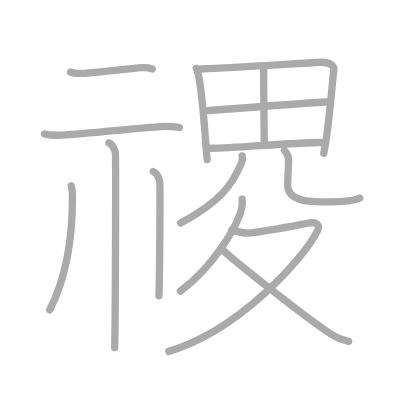
t = 0.00 s
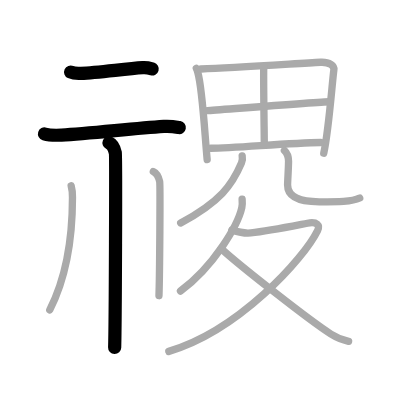
t = 3.00 s
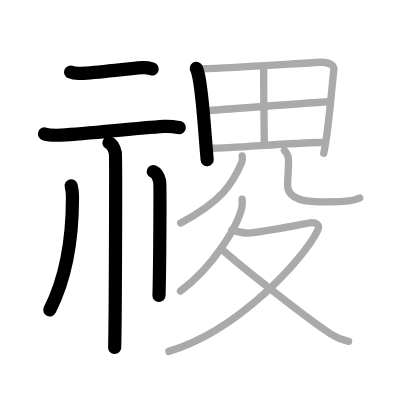
t = 6.00 s
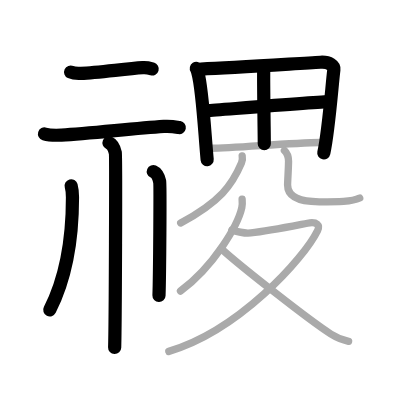
t = 9.00 s
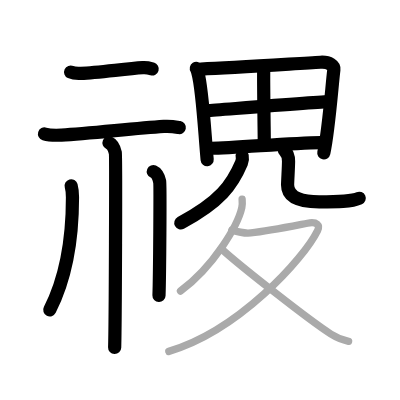
t = 12.00 s
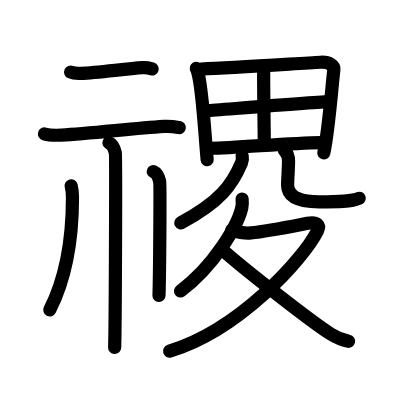
t = 15.00 s

The animated SVG that drew these frames (rendered in a browser with its animation timeline set to each time). Animation: 15 SMIL elements (animate=15); one cycle of 15.00 s.

<?xml version="1.0" standalone="no"?>
<!DOCTYPE svg PUBLIC "-//W3C//DTD SVG 1.1//EN"   "http://www.w3.org/Graphics/SVG/1.1/DTD/svg11.dtd">
<svg width="400px" height="400px"  version="1.1" xmlns="http://www.w3.org/2000/svg">
  <defs>
    <marker id="Triangle" viewBox="0 0 10 10" refX="0" refY="5" markerUnits="strokeWidth" markerWidth="3" style="stroke-opacity:0%;fill:#aaaaaa;" markerHeight="2" orient="auto">
      <path d="M 0 0 L 10 5 L 0 10 z" />
    </marker>
    
    <marker id="Arrow" viewBox="0 0 10 10" refX="5" refY="5" markerUnits="strokeWidth" markerWidth="1.8" style="stroke-opacity:0%;fill:#770000;" markerHeight="2" orient="auto">
      <path d="M 0 4 L 6 4 L 4 1 L 10 5 L 4 9 L 6 6 L 0 6 z" />
        <circle cx="5" cy="5" r="5" />
      </marker>
    
    <marker id="TriangleRed" viewBox="0 0 10 10" refX="0" refY="5" markerUnits="strokeWidth" markerWidth="3" style="stroke-opacity:0%;fill:#CC0000;" markerHeight="2" orient="auto">
      <path d="M 0 0 L 10 5 L 0 10 z" />
    </marker>
    
    <marker id="ArrowRed" viewBox="0 0 10 10" refX="5" refY="5" markerUnits="strokeWidth" markerWidth="1.8" style="stroke-opacity:0%;fill:#CC0000;" markerHeight="2" orient="auto">
      <path d="M 0 4 L 6 4 L 4 1 L 10 5 L 4 9 L 6 6 L 0 6 z" />
        <circle cx="5" cy="5" r="5" />
      </marker>
    
  </defs>
  
  <path style="fill:#ffffff; fill-opacity:100%; fill-rule:evenodd; stroke-width:0;" d="M 0 0 L 400px 0 L 400px 400px L 0 400px L 0 0" />

  <g transform="scale(3.6697247706422 3.6697247706422)">
<path style="fill:none; fill-opacity:0%; fill-rule:evenodd; stroke:#aaaaaa; stroke-opacity:100%; stroke-width: 1.5pt; stroke-linejoin:round; stroke-linecap:round;" d="M19.25 19.65c0.74 0.34 2.1 0.38 2.84 0.34c4.64-0.23 12.1-1.22 16.81-1.54c1.23-0.08 1.98 0.16 2.59 0.33"></path>
<path style="fill:none; fill-opacity:0%; fill-rule:evenodd; stroke:#aaaaaa; stroke-opacity:100%; stroke-width: 1.5pt; stroke-linejoin:round; stroke-linecap:round;" d="M12.13 36.5c1.21 0.37 3.42 0.38 4.63 0.32c7.58-0.39 19.14-1.79 27.88-2.37c2-0.13 3.22 0.13 4.23 0.31"></path>
<path style="fill:none; fill-opacity:0%; fill-rule:evenodd; stroke:#aaaaaa; stroke-opacity:100%; stroke-width: 1.5pt; stroke-linejoin:round; stroke-linecap:round;" d="M29.7 38.93c0.96 0.42 1.54 1.89 1.73 2.74c0.19 0.84 0 47.82-0.19 53.08"></path>
<path style="fill:none; fill-opacity:0%; fill-rule:evenodd; stroke:#aaaaaa; stroke-opacity:100%; stroke-width: 1.5pt; stroke-linejoin:round; stroke-linecap:round;" d="M19.39 50.64c0.37 1.36 0.36 2.05 0.36 3.2c0 8.39-0.72 19.88-6.19 30.62"></path>
<path style="fill:none; fill-opacity:0%; fill-rule:evenodd; stroke:#aaaaaa; stroke-opacity:100%; stroke-width: 1.5pt; stroke-linejoin:round; stroke-linecap:round;" d="M41.78 46.75c0.96 0.42 1.54 1.87 1.73 2.71c0.19 0.83 0 25.92-0.19 31.12"></path>
<path style="fill:none; fill-opacity:0%; fill-rule:evenodd; stroke:#aaaaaa; stroke-opacity:100%; stroke-width: 1.5pt; stroke-linejoin:round; stroke-linecap:round;" d="M53.5 18.64c0.27 0.42 0.28 0.7 0.43 1.21c1.21 4.24 1.81 15.83 2.52 23.64"></path>
<path style="fill:none; fill-opacity:0%; fill-rule:evenodd; stroke:#aaaaaa; stroke-opacity:100%; stroke-width: 1.5pt; stroke-linejoin:round; stroke-linecap:round;" d="M54.78 18.81c9.14-0.39 25.72-1.46 32.55-1.84c2.51-0.14 3.78 0.98 3.65 2.02c-0.5 3.81-1.37 16.36-2.76 22.76"></path>
<path style="fill:none; fill-opacity:0%; fill-rule:evenodd; stroke:#aaaaaa; stroke-opacity:100%; stroke-width: 1.5pt; stroke-linejoin:round; stroke-linecap:round;" d="M71.88 18.17c-0.02 0.33-0.03 0.9-0.03 1.64c-0.03 4.92 0.17 17.54 0.17 19.33"></path>
<path style="fill:none; fill-opacity:0%; fill-rule:evenodd; stroke:#aaaaaa; stroke-opacity:100%; stroke-width: 1.5pt; stroke-linejoin:round; stroke-linecap:round;" d="M56.5 30.16c3.14-0.21 30.71-2.44 33.31-2.44"></path>
<path style="fill:none; fill-opacity:0%; fill-rule:evenodd; stroke:#aaaaaa; stroke-opacity:100%; stroke-width: 1.5pt; stroke-linejoin:round; stroke-linecap:round;" d="M57.45 40.4c6.45 0 21.02-1.45 29.93-1.56"></path>
<path style="fill:none; fill-opacity:0%; fill-rule:evenodd; stroke:#aaaaaa; stroke-opacity:100%; stroke-width: 1.5pt; stroke-linejoin:round; stroke-linecap:round;" d="M66 42.5c0.09 0.47 0.1 1.19-0.19 1.88c-2.53 5.99-5.77 10.57-16.57 16.37"></path>
<path style="fill:none; fill-opacity:0%; fill-rule:evenodd; stroke:#aaaaaa; stroke-opacity:100%; stroke-width: 1.5pt; stroke-linejoin:round; stroke-linecap:round;" d="M77.5 41c0.87 0.8 1.13 1.74 1.13 2.97c0 1.66-0.26 5.29-0.26 6.47c0 3.23 2.96 4.56 8.61 4.56c5.11 0 8.88 0 11.04-1.04"></path>
<path style="fill:none; fill-opacity:0%; fill-rule:evenodd; stroke:#aaaaaa; stroke-opacity:100%; stroke-width: 1.5pt; stroke-linejoin:round; stroke-linecap:round;" d="M65.98 54.25c0.05 0.59 0.1 1.52-0.09 2.37c-1.15 5-7.72 15.97-16.71 22.69"></path>
<path style="fill:none; fill-opacity:0%; fill-rule:evenodd; stroke:#aaaaaa; stroke-opacity:100%; stroke-width: 1.5pt; stroke-linejoin:round; stroke-linecap:round;" d="M63.16 62.71c1.61 0.49 3.38 0.95 5.17 0.76c4.75-0.51 11.54-1.89 15.45-2.64c2.68-0.52 3.45 0.59 2.76 2C82.78 70.51 65.03 90.12 46 95.75"></path>
<path style="fill:none; fill-opacity:0%; fill-rule:evenodd; stroke:#aaaaaa; stroke-opacity:100%; stroke-width: 1.5pt; stroke-linejoin:round; stroke-linecap:round;" d="M60.24 67.71c4.34 4.08 24.04 19.58 29.9 23.31C91.88 92.13 93.3 92.67 95 93"></path>

<path style="fill:none; fill-opacity:0%; fill-rule:evenodd; stroke:#000000; stroke-opacity:100%; stroke-width: 2.7pt; stroke-linejoin:round; stroke-linecap:round;" d="M19.25 19.65c0.74 0.34 2.1 0.38 2.84 0.34c4.64-0.23 12.1-1.22 16.81-1.54c1.23-0.08 1.98 0.16 2.59 0.33" pathLength="100" stroke-dashoffset="100" stroke-dasharray="100 105"><animate id="dashAnim1" attributeName="stroke-dashoffset" from="100" to="0" dur="1s" calcMode="linear" fill="freeze"/></path>
<path style="fill:none; fill-opacity:0%; fill-rule:evenodd; stroke:#000000; stroke-opacity:100%; stroke-width: 2.7pt; stroke-linejoin:round; stroke-linecap:round;" d="M12.13 36.5c1.21 0.37 3.42 0.38 4.63 0.32c7.58-0.39 19.14-1.79 27.88-2.37c2-0.13 3.22 0.13 4.23 0.31" pathLength="100" stroke-dashoffset="100" stroke-dasharray="100 105"><animate id="dashAnim2" attributeName="stroke-dashoffset" from="100" to="0" dur="1s" calcMode="linear" begin="dashAnim1.end" fill="freeze"/></path>
<path style="fill:none; fill-opacity:0%; fill-rule:evenodd; stroke:#000000; stroke-opacity:100%; stroke-width: 2.7pt; stroke-linejoin:round; stroke-linecap:round;" d="M29.7 38.93c0.96 0.42 1.54 1.89 1.73 2.74c0.19 0.84 0 47.82-0.19 53.08" pathLength="100" stroke-dashoffset="100" stroke-dasharray="100 105"><animate id="dashAnim3" attributeName="stroke-dashoffset" from="100" to="0" dur="1s" calcMode="linear" begin="dashAnim2.end" fill="freeze"/></path>
<path style="fill:none; fill-opacity:0%; fill-rule:evenodd; stroke:#000000; stroke-opacity:100%; stroke-width: 2.7pt; stroke-linejoin:round; stroke-linecap:round;" d="M19.39 50.64c0.37 1.36 0.36 2.05 0.36 3.2c0 8.39-0.72 19.88-6.19 30.62" pathLength="100" stroke-dashoffset="100" stroke-dasharray="100 105"><animate id="dashAnim4" attributeName="stroke-dashoffset" from="100" to="0" dur="1s" calcMode="linear" begin="dashAnim3.end" fill="freeze"/></path>
<path style="fill:none; fill-opacity:0%; fill-rule:evenodd; stroke:#000000; stroke-opacity:100%; stroke-width: 2.7pt; stroke-linejoin:round; stroke-linecap:round;" d="M41.78 46.75c0.96 0.42 1.54 1.87 1.73 2.71c0.19 0.83 0 25.92-0.19 31.12" pathLength="100" stroke-dashoffset="100" stroke-dasharray="100 105"><animate id="dashAnim5" attributeName="stroke-dashoffset" from="100" to="0" dur="1s" calcMode="linear" begin="dashAnim4.end" fill="freeze"/></path>
<path style="fill:none; fill-opacity:0%; fill-rule:evenodd; stroke:#000000; stroke-opacity:100%; stroke-width: 2.7pt; stroke-linejoin:round; stroke-linecap:round;" d="M53.5 18.64c0.27 0.42 0.28 0.7 0.43 1.21c1.21 4.24 1.81 15.83 2.52 23.64" pathLength="100" stroke-dashoffset="100" stroke-dasharray="100 105"><animate id="dashAnim6" attributeName="stroke-dashoffset" from="100" to="0" dur="1s" calcMode="linear" begin="dashAnim5.end" fill="freeze"/></path>
<path style="fill:none; fill-opacity:0%; fill-rule:evenodd; stroke:#000000; stroke-opacity:100%; stroke-width: 2.7pt; stroke-linejoin:round; stroke-linecap:round;" d="M54.78 18.81c9.14-0.39 25.72-1.46 32.55-1.84c2.51-0.14 3.78 0.98 3.65 2.02c-0.5 3.81-1.37 16.36-2.76 22.76" pathLength="100" stroke-dashoffset="100" stroke-dasharray="100 105"><animate id="dashAnim7" attributeName="stroke-dashoffset" from="100" to="0" dur="1s" calcMode="linear" begin="dashAnim6.end" fill="freeze"/></path>
<path style="fill:none; fill-opacity:0%; fill-rule:evenodd; stroke:#000000; stroke-opacity:100%; stroke-width: 2.7pt; stroke-linejoin:round; stroke-linecap:round;" d="M71.88 18.17c-0.02 0.33-0.03 0.9-0.03 1.64c-0.03 4.92 0.17 17.54 0.17 19.33" pathLength="100" stroke-dashoffset="100" stroke-dasharray="100 105"><animate id="dashAnim8" attributeName="stroke-dashoffset" from="100" to="0" dur="1s" calcMode="linear" begin="dashAnim7.end" fill="freeze"/></path>
<path style="fill:none; fill-opacity:0%; fill-rule:evenodd; stroke:#000000; stroke-opacity:100%; stroke-width: 2.7pt; stroke-linejoin:round; stroke-linecap:round;" d="M56.5 30.16c3.14-0.21 30.71-2.44 33.31-2.44" pathLength="100" stroke-dashoffset="100" stroke-dasharray="100 105"><animate id="dashAnim9" attributeName="stroke-dashoffset" from="100" to="0" dur="1s" calcMode="linear" begin="dashAnim8.end" fill="freeze"/></path>
<path style="fill:none; fill-opacity:0%; fill-rule:evenodd; stroke:#000000; stroke-opacity:100%; stroke-width: 2.7pt; stroke-linejoin:round; stroke-linecap:round;" d="M57.45 40.4c6.45 0 21.02-1.45 29.93-1.56" pathLength="100" stroke-dashoffset="100" stroke-dasharray="100 105"><animate id="dashAnim10" attributeName="stroke-dashoffset" from="100" to="0" dur="1s" calcMode="linear" begin="dashAnim9.end" fill="freeze"/></path>
<path style="fill:none; fill-opacity:0%; fill-rule:evenodd; stroke:#000000; stroke-opacity:100%; stroke-width: 2.7pt; stroke-linejoin:round; stroke-linecap:round;" d="M66 42.5c0.09 0.47 0.1 1.19-0.19 1.88c-2.53 5.99-5.77 10.57-16.57 16.37" pathLength="100" stroke-dashoffset="100" stroke-dasharray="100 105"><animate id="dashAnim11" attributeName="stroke-dashoffset" from="100" to="0" dur="1s" calcMode="linear" begin="dashAnim10.end" fill="freeze"/></path>
<path style="fill:none; fill-opacity:0%; fill-rule:evenodd; stroke:#000000; stroke-opacity:100%; stroke-width: 2.7pt; stroke-linejoin:round; stroke-linecap:round;" d="M77.5 41c0.87 0.8 1.13 1.74 1.13 2.97c0 1.66-0.26 5.29-0.26 6.47c0 3.23 2.96 4.56 8.61 4.56c5.11 0 8.88 0 11.04-1.04" pathLength="100" stroke-dashoffset="100" stroke-dasharray="100 105"><animate id="dashAnim12" attributeName="stroke-dashoffset" from="100" to="0" dur="1s" calcMode="linear" begin="dashAnim11.end" fill="freeze"/></path>
<path style="fill:none; fill-opacity:0%; fill-rule:evenodd; stroke:#000000; stroke-opacity:100%; stroke-width: 2.7pt; stroke-linejoin:round; stroke-linecap:round;" d="M65.98 54.25c0.05 0.59 0.1 1.52-0.09 2.37c-1.15 5-7.72 15.97-16.71 22.69" pathLength="100" stroke-dashoffset="100" stroke-dasharray="100 105"><animate id="dashAnim13" attributeName="stroke-dashoffset" from="100" to="0" dur="1s" calcMode="linear" begin="dashAnim12.end" fill="freeze"/></path>
<path style="fill:none; fill-opacity:0%; fill-rule:evenodd; stroke:#000000; stroke-opacity:100%; stroke-width: 2.7pt; stroke-linejoin:round; stroke-linecap:round;" d="M63.16 62.71c1.61 0.49 3.38 0.95 5.17 0.76c4.75-0.51 11.54-1.89 15.45-2.64c2.68-0.52 3.45 0.59 2.76 2C82.78 70.51 65.03 90.12 46 95.75" pathLength="100" stroke-dashoffset="100" stroke-dasharray="100 105"><animate id="dashAnim14" attributeName="stroke-dashoffset" from="100" to="0" dur="1s" calcMode="linear" begin="dashAnim13.end" fill="freeze"/></path>
<path style="fill:none; fill-opacity:0%; fill-rule:evenodd; stroke:#000000; stroke-opacity:100%; stroke-width: 2.7pt; stroke-linejoin:round; stroke-linecap:round;" d="M60.24 67.71c4.34 4.08 24.04 19.58 29.9 23.31C91.88 92.13 93.3 92.67 95 93" pathLength="100" stroke-dashoffset="100" stroke-dasharray="100 105"><animate id="dashAnim15" attributeName="stroke-dashoffset" from="100" to="0" dur="1s" calcMode="linear" begin="dashAnim14.end" fill="freeze"/></path>

</g>

</svg>  
          
